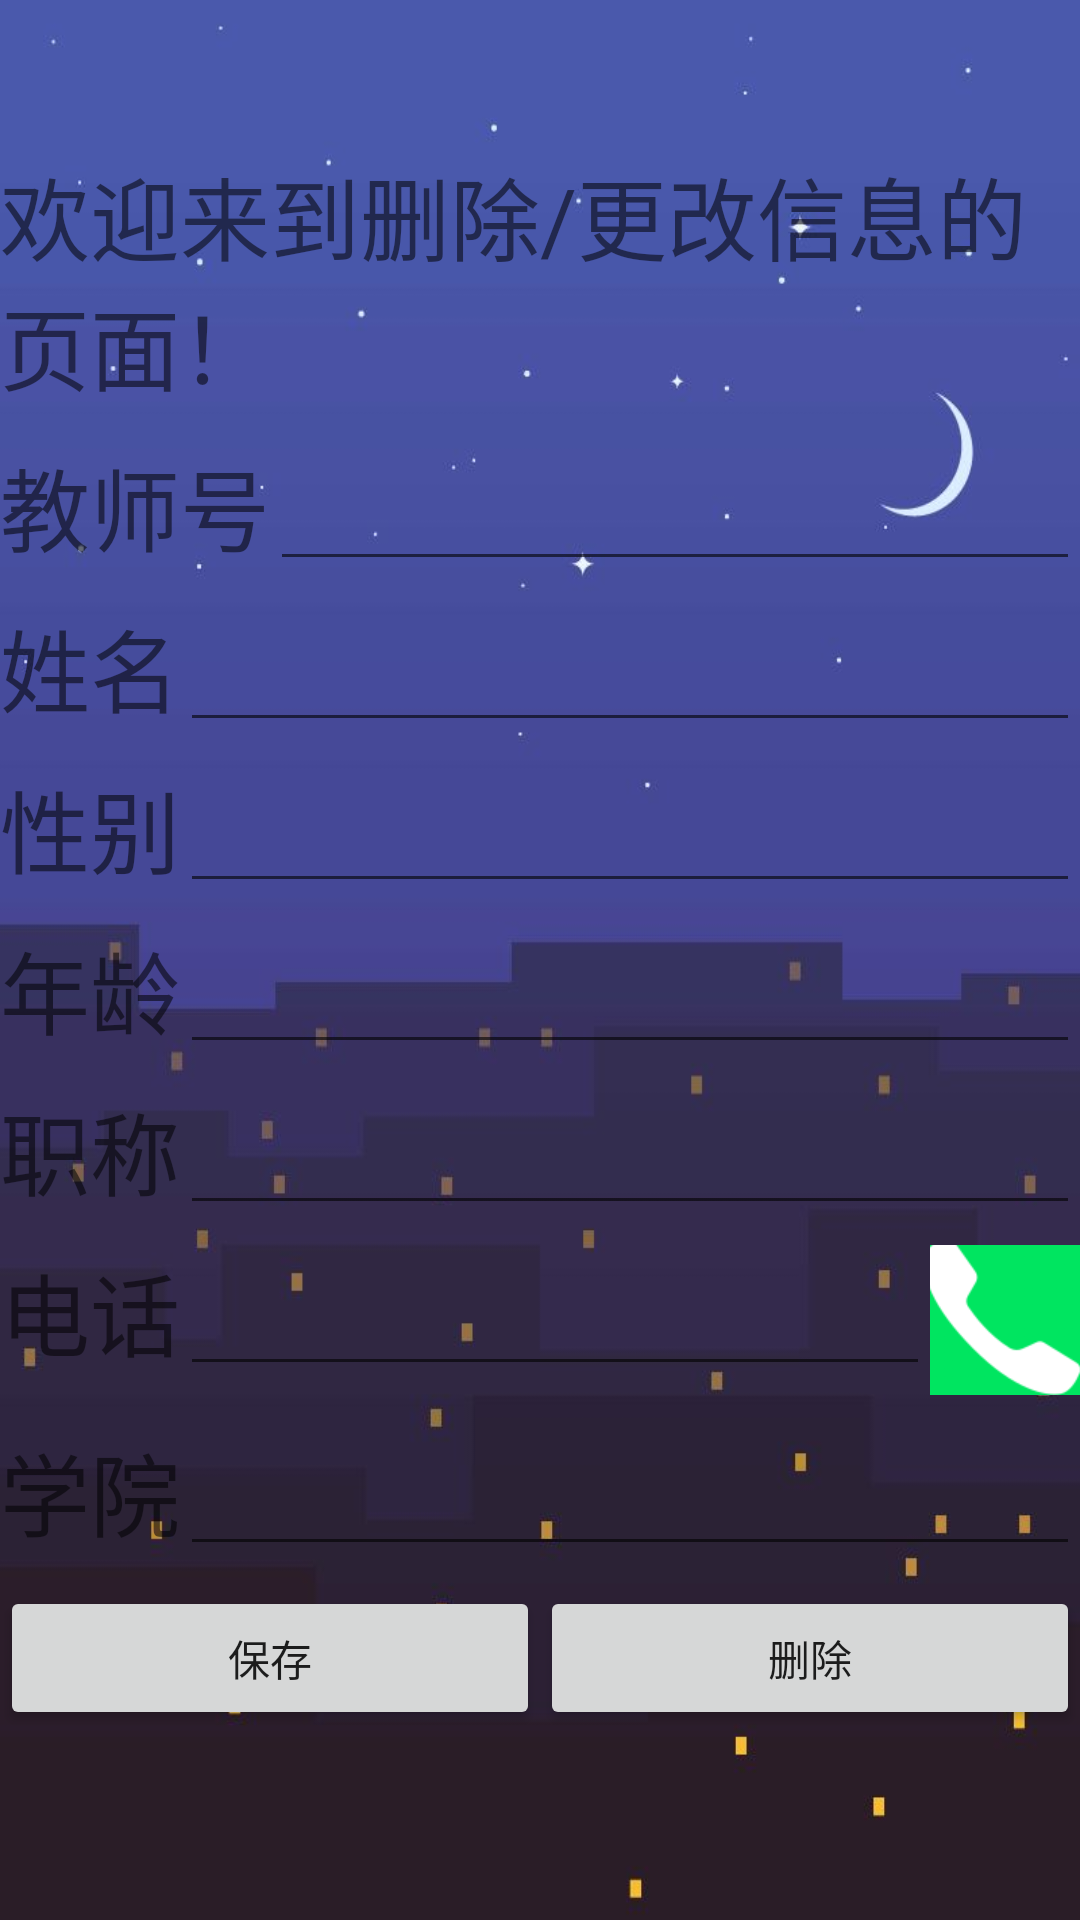

Write the Android layout XML for this screen, with the resource values it uses.
<!-- AndroidManifest.xml: application theme NoActivityFULLscreen -->
<!-- res/layout/activity_delete_change_teacher.xml -->
<?xml version="1.0" encoding="utf-8"?>
<LinearLayout xmlns:android="http://schemas.android.com/apk/res/android"
    xmlns:app="http://schemas.android.com/apk/res-auto"
    xmlns:tools="http://schemas.android.com/tools"
    android:layout_width="match_parent"
    android:layout_height="match_parent"
    android:orientation="vertical"
    android:background="@mipmap/black"
    tools:context=".administractor.delete_change">
    <TextView
        android:layout_width="match_parent"
        android:layout_height="wrap_content"
        android:text="欢迎来到删除/更改信息的页面！"
        android:textSize="30dp"
        android:layout_marginTop="50dp"/>
    <LinearLayout
        android:layout_width="match_parent"
        android:layout_height="wrap_content"
        android:layout_marginTop="10dp"
        android:gravity="left"
        android:orientation="horizontal">

        <TextView
            android:layout_width="wrap_content"
            android:layout_height="wrap_content"
            android:text="教师号"
            android:textSize="30dp"
             />

        <EditText
            android:layout_width="match_parent"
            android:layout_height="wrap_content"
            android:id="@+id/edit_teacher_id_d"/>
    </LinearLayout>
    <LinearLayout
        android:layout_width="match_parent"
        android:layout_height="wrap_content"
        android:orientation="horizontal"
        android:gravity="left"
        android:layout_marginTop="10dp"
        >

        <TextView
            android:layout_width="wrap_content"
            android:layout_height="wrap_content"
            android:text="姓名"
            android:textSize="30dp"/>

        <EditText
            android:layout_width="match_parent"
            android:layout_height="wrap_content"
            android:id="@+id/edit_teacher_name_d"/>
    </LinearLayout>
    <LinearLayout
        android:layout_width="match_parent"
        android:layout_height="wrap_content"
        android:orientation="horizontal"
        android:gravity="left"
        android:layout_marginTop="10dp"
        >

        <TextView
            android:layout_width="wrap_content"
            android:layout_height="wrap_content"
            android:text="性别"
            android:textSize="30dp"/>

        <EditText
            android:layout_width="match_parent"
            android:layout_height="wrap_content"
            android:id="@+id/edit_teacher_sex_d"/>
    </LinearLayout>
    <LinearLayout
        android:layout_width="match_parent"
        android:layout_height="wrap_content"
        android:orientation="horizontal"
        android:gravity="left"
        android:layout_marginTop="10dp"
        >

        <TextView
            android:layout_width="wrap_content"
            android:layout_height="wrap_content"
            android:text="年龄"
            android:textSize="30dp"/>

        <EditText
            android:layout_width="match_parent"
            android:layout_height="wrap_content"
            android:id="@+id/edit_teacher_age_d"/>
    </LinearLayout>
    <LinearLayout
        android:layout_width="match_parent"
        android:layout_height="wrap_content"
        android:orientation="horizontal"
        android:gravity="left"
        android:layout_marginTop="10dp"
        >

        <TextView
            android:layout_width="wrap_content"
            android:layout_height="wrap_content"
            android:text="职称"
            android:textSize="30dp"/>

        <EditText
            android:layout_width="match_parent"
            android:layout_height="wrap_content"
            android:id="@+id/edit_level_d"/>
    </LinearLayout>
    <LinearLayout
        android:layout_width="match_parent"
        android:layout_height="wrap_content"
        android:orientation="horizontal"
        android:gravity="left"
        android:layout_marginTop="10dp"
        >

        <TextView
            android:layout_width="wrap_content"
            android:layout_height="wrap_content"
            android:text="电话"
            android:textSize="30dp"/>

        <EditText
            android:layout_width="100dp"
            android:layout_weight="1"
            android:layout_height="wrap_content"
            android:id="@+id/edit_teacher_phone_d"/>
        <ImageButton
            android:layout_width="50dp"
            android:layout_height="50dp"
            android:id="@+id/call_to_teacher"
            android:src="@mipmap/dianhua"/>

    </LinearLayout>
    <LinearLayout
        android:layout_width="match_parent"
        android:layout_height="wrap_content"
        android:orientation="horizontal"
        android:gravity="left"
        android:layout_marginTop="10dp"
        >

        <TextView
            android:layout_width="wrap_content"
            android:layout_height="wrap_content"
            android:text="学院"
            android:textSize="30dp"/>

        <EditText
            android:layout_width="match_parent"
            android:layout_height="wrap_content"
            android:id="@+id/edit_teacher_college_d"/>
    </LinearLayout>
    <LinearLayout
        android:layout_width="match_parent"
        android:layout_marginTop="10dp"
        android:layout_height="wrap_content"
        android:orientation="horizontal">
        <Button
            android:layout_width="wrap_content"
            android:layout_weight="1"
            android:layout_height="wrap_content"
            android:text="保存"
            android:id="@+id/button_teacher_baocun"

            />
        <Button
            android:layout_width="wrap_content"
            android:layout_height="wrap_content"
            android:layout_weight="1"
            android:text="删除"
            android:id="@+id/button_teacher_delete"

            />
    </LinearLayout>


</LinearLayout>
<!-- resources referenced by this layout -->
<resources>
  <!-- mipmap black: jpg bitmap (mipmap-xhdpi, 17692 bytes) -->
  <!-- mipmap dianhua: png bitmap (mipmap-xhdpi, 8222 bytes) -->
  <style name="NoActivityFULLscreen" parent="Theme.AppCompat.Light.NoActionBar">
          <item name="windowNoTitle">true</item>
          <item name="windowActionBar">true</item>
          
          <item name="android:windowContentOverlay">@null</item>
      </style>
</resources>
